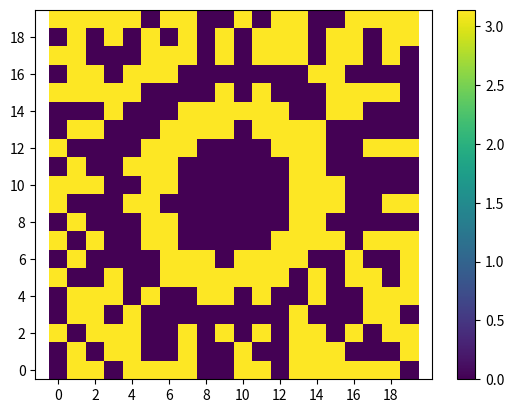

Recreate this plot in Python. (Note: this script raises an exception after producing the figure.)
import numpy as np
import pandas as pd
import time
import copy
from numpy import sin, cos, max, pi, exp, sqrt, abs, nanmax, min, nanmin, inf, nan, trapz
from matplotlib import pyplot as plt
from tqdm import tqdm


# Record start time
start_time = time.time()


N = 20  
M = 20  
A = 1  

Pt = 1.0  
f = 26e9  
c = 3.00e8  
wavelength = c / f  
k = 2 * pi / wavelength

dx = wavelength / 2
dy = wavelength / 2

D = M * dx
L_1 = 2 * D ** 2 / wavelength

F_D = 0.47 # 1 feed
L = D * F_D

# The distance between the transmitter and the center of the RIS
d1 = L  
theta_t = pi
phi_t = 0 
# The distance between the receiver and the center of the RIS
d2 = 100  
theta_r = np.radians(0)
phi_r = np.radians(0)

Theta_hp = np.radians(10)
Theta_fn = np.radians(13)
Theta_c = np.radians(3)
SLL = -20


def power_radiation_pattern_t(theta, phi):
    # return cos(theta) ** 62 * np.logical_and(0 <= theta, theta <= pi / 2) * \
    #                              np.logical_and(0 <= phi, phi < 2 * pi)
    return cos(theta) ** 4 \
                * np.logical_and(0 <= theta, theta <= pi / 2)  \
                *   np.logical_and(0 <= phi, phi < 2 * pi)

    
def power_radiation_pattern_cell(theta, phi):
    # return cos(theta) ** 3 * np.logical_and(0 <= theta, theta <= pi / 2) * \
    #                              np.logical_and(0 <= phi, phi < 2 * pi)
    return 4 * pi * dx * dy * cos(theta) / wavelength **2 \
                * np.logical_and(0 <= theta, theta <= pi / 2)  \
                * np.logical_and(0 <= phi, phi < 2 * pi)


# # Calculate gains of transmitter, receiver and unit cell
# gt = lambda theta, phi: power_radiation_pattern_t(theta, phi) * sin(theta)
# # gr = lambda theta, phi: power_radiation_pattern_r(theta, phi) * sin(theta)
# g = lambda theta, phi: power_radiation_pattern_cell(theta, phi) * sin(theta)

# integral, _ = dblquad(gt, 0, 2 * pi, 0, pi)
# Gt = 4 * pi / integral
# # Gt = 125.8925
# Gr = Gt

# # integral, _ = dblquad(gr, 0, 2 * pi, 0, pi)
# # Gr = 4 * pi / integral

# integral, _ = dblquad(g, 0, 2 * pi, 0, pi)
# G = 4 * pi / integral

# Transmitter and receiver coordinates
x_t, y_t, z_t = d1 * sin(theta_t) * cos(phi_t), d1 * sin(theta_t) * sin(phi_t), d1 * cos(theta_t)
x_r, y_r, z_r = d2 * sin(theta_r) * cos(phi_r), d2 * sin(theta_r) * sin(phi_r), d2 * cos(theta_r)


x_u = np.zeros((N, M))
y_u = np.zeros((N, M))
z_u = np.zeros((N, M))


best = np.array([[0, 0, 0, pi, 0, 0, 0, pi, pi, 0, pi, pi, pi, pi, 0, pi, 0, 0, 0, pi],
                 [0, pi, pi, 0, 0, 0, 0, pi, 0, 0, 0, pi, 0, pi, pi, pi, 0, 0, 0, 0],
                 [0, pi, pi, pi, pi, 0, 0, pi, pi, pi, pi, pi, 0, 0, pi, 0, pi, 0, pi, 0],
                 [0, pi, pi, 0, 0, 0, pi, pi, pi, 0, pi, pi, pi, pi, 0, 0, pi, pi, 0, 0],
                 [pi, pi, 0, 0, pi, pi, pi, 0, 0, pi, 0, 0, 0, pi, pi, 0, 0, pi, pi, 0],
                 [pi, 0, 0, 0, pi, pi, 0, 0, pi, pi, pi, pi, 0, 0, 0, pi, 0, pi, pi, pi],
                 [pi, pi, 0, pi, pi, 0, pi, pi, pi, pi, pi, pi, pi, pi, 0, pi, 0, pi, 0, pi],
                 [0, 0, 0, pi, pi, 0, pi, pi, 0, 0, 0, 0, pi, pi, 0, 0, pi, 0, 0, 0],
                 [0, 0, 0, pi, 0, pi, pi, 0, 0, 0, 0, 0, 0, pi, pi, 0, pi, 0, pi, 0],
                 [0, 0, 0, pi, 0, pi, 0, 0, 0, 0, 0, 0, 0, 0, pi, 0, 0, 0, 0, pi],
                 [pi, 0, pi, pi, 0, pi, pi, 0, 0, 0, 0, 0, 0, pi, pi, pi, pi, pi, 0, 0],
                 [0, 0, 0, pi, 0, pi, pi, 0, 0, 0, 0, 0, 0, pi, pi, 0, pi, pi, 0, pi],
                 [0, 0, 0, pi, 0, 0, pi, pi, 0, 0, 0, 0, pi, pi, pi, 0, 0, 0, pi, pi],
                 [pi, 0, 0, pi, pi, 0, pi, pi, pi, pi, pi, pi, pi, pi, 0, pi, pi, pi, 0, 0],
                 [0, 0, 0, 0, pi, pi, 0, 0, pi, pi, pi, pi, 0, 0, pi, pi, 0, 0, pi, pi],
                 [0, 0, pi, 0, 0, pi, pi, 0, 0, 0, 0, 0, 0, pi, pi, pi, 0, 0, 0, pi],
                 [0, 0, 0, pi, 0, 0, pi, pi, pi, pi, pi, pi, pi, pi, 0, 0, 0, 0, 0, pi],
                 [0, 0, pi, pi, pi, 0, 0, 0, pi, pi, pi, pi, pi, 0, 0, 0, pi, 0, 0, 0],
                 [pi, pi, pi, 0, 0, 0, pi, pi, 0, 0, 0, 0, 0, 0, 0, pi, pi, pi, 0, pi],
                 [pi, 0, 0, pi, pi, 0, pi, pi, 0, 0, pi, 0, pi, pi, 0, 0, pi, pi, pi, pi]])

best2 = np.array([[0, pi, 0, 0, 0, 0, pi, pi, pi, pi, pi, 0, pi, 0, 0, pi, pi, pi, pi, pi],
                  [pi, pi, pi, pi, pi, 0, pi, pi, 0, 0, pi, pi, 0, pi, pi, 0, pi, 0, pi, 0],
                  [pi, pi, 0, 0, 0, pi, pi, 0, 0, 0, pi, pi, pi, 0, 0, 0, 0, pi, 0, pi],
                  [pi, 0, 0, 0, pi, pi, pi, 0, 0, 0, 0, 0, pi, 0, pi, pi, pi, 0, 0, 0],
		          [pi, pi, pi, pi, 0, pi, 0, 0, pi, pi, pi, 0, pi, pi, 0, pi, 0, 0, pi, 0],
                  [pi, pi, 0, 0, 0, pi, pi, 0, 0, 0, pi, pi, 0, pi, 0, pi, 0, pi, 0, pi],
                  [0, pi, 0, pi, pi, pi, pi, pi, pi, 0, 0, pi, 0, 0, pi, 0, pi, 0, 0, pi],
		          [0, 0, pi, pi, 0, 0, pi, pi, pi, pi, 0, 0, pi, 0, pi, 0, pi, 0, pi, pi],
                  [0, pi, 0, 0, 0, 0, 0, 0, pi, pi, pi, 0, pi, pi, 0, pi, 0, 0, pi, 0],
                  [pi, pi, pi, 0, 0, 0, 0, 0, 0, pi, pi, 0, 0, pi, 0, pi, 0, 0, 0, 0],
		          [0, pi, 0, 0, 0, 0, 0, 0, 0, 0, pi, 0, 0, pi, 0, pi, 0, pi, pi, 0],
                  [0, pi, pi, pi, pi, 0, 0, 0, 0, 0, pi, pi, 0, pi, 0, pi, 0, pi, 0, 0],
                  [pi, 0, 0, 0, 0, pi, 0, 0, 0, 0, pi, 0, 0, pi, 0, pi, pi, pi, 0, 0],
		          [0, pi, pi, pi, 0, 0, 0, 0, 0, pi, pi, 0, 0, pi, 0, pi, 0, pi, pi, 0],
                  [pi, pi, pi, 0, pi, 0, 0, 0, 0, pi, pi, 0, pi, pi, 0, pi, 0, 0, pi, 0],
                  [pi, 0, 0, pi, 0, pi, 0, pi, pi, pi, 0, 0, pi, 0, 0, 0, 0, 0, pi, 0],
		          [0, pi, 0, pi, 0, pi, pi, pi, pi, pi, 0, 0, pi, 0, pi, pi, 0, 0, 0, pi],
                  [0, 0, 0, 0, pi, 0, 0, 0, pi, 0, 0, pi, pi, 0, 0, pi, 0, pi, 0, pi],
                  [pi, pi, 0, 0, 0, 0, pi, pi, pi, pi, 0, pi, pi, 0, pi, pi, pi, 0, 0, pi],
  		          [pi, pi, pi, pi, pi, pi, pi, pi, 0, 0, pi, 0, pi, 0, pi, 0, pi, 0, pi, 0]])

# phi_Gamma = np.flipud(best2) 

phi_Gamma = np.array([[0,         pi, pi, 0,         pi, pi,
  pi, pi, 0,         0,         pi, pi,
  0,         pi, pi, pi, pi, pi,
  pi, 0],
 [0,         pi, 0,         pi, pi, 0,
  0,         pi, 0,         0,         pi, 0,
  0,         pi, pi, pi, 0,         0,
  0,         pi],
 [pi, 0,         pi, pi, pi, 0,
  0,         pi, 0,         pi, 0,         pi,
  0,         pi, pi, 0,         pi, 0,
  pi, pi],
 [0,         pi, pi, 0,         pi, 0,
  0,         0,         0,         0,         0,         0,
  0,         pi, 0,         0,         0,         pi,
  pi, 0],
 [0,         pi, pi, pi, 0,         pi,
  0,         0,         pi, pi, 0,         pi,
  0,         0,         pi, 0,         0,         pi,
  pi, pi],
 [pi, 0,         0,         pi, 0,         0,
  pi, pi, pi, pi, pi, pi,
  pi, 0,         pi, 0,         pi, pi,
  0,         pi],
 [0,         pi, 0,         0,         0,         0,
  pi, pi, pi, 0,         pi, pi,
  pi, pi, 0,         0,         pi, 0,
  0,         pi],
 [pi, 0,         pi, 0,         0,         pi,
  pi, 0,         0,         0,         0,         0,
  pi, pi, pi, pi, 0,         pi,
  pi, pi],
 [0,         pi, 0,         0,         0,         pi,
  pi, 0,         0,         0,         0,         0,
  0,         pi, pi, 0,         0,         0,
  0,         0],
 [pi, 0,         0,         0,         pi, pi,
  0,         0,         0,         0,         0,         0,
  0,         pi, pi, pi, 0,         0,
  pi, pi],
 [pi, pi, pi, 0,         0,         pi,
  pi, 0,         0,         0,         0,         0,
  0,         pi, pi, pi, 0,         0,
  0,         0],
 [0,         pi, 0,         0,         pi, pi,
  pi, 0,         0,         0,         0,         0,
  0,         pi, pi, 0,         0,         0,
  0,         0],
 [pi, 0,         0,         0,         0,         pi,
  pi, pi, 0,         0,         0,         0,
  pi, pi, pi, 0,         0,         pi,
  pi, pi],
 [0,         pi, pi, 0,         0,         0,
  pi, pi, pi, pi, 0,         pi,
  pi, pi, pi, 0,         0,         0,
  0,         0],
 [0,         0,         0,         pi, 0,         0,
  0,         pi, pi, pi, pi, pi,
  pi, 0,         0,         pi, pi, 0,
  0,         0],
 [pi, pi, pi, pi, pi, 0,
  0,         0,         0,         pi, 0,         pi,
  0,         0,         0,         pi, pi, pi,
  pi, 0],
 [0,         pi, pi, 0,         pi, pi,
  pi, 0,         0,         0,         0,         0,
  0,         0,         pi, pi, 0,         0,
  0,         0],
 [pi, pi, 0,         0,         0,         pi,
  pi, pi, 0,         pi, 0,         pi,
  pi, pi, 0,         pi, pi, 0,
  pi, 0],
 [0,         pi, 0,         pi, 0,         pi,
  0,         pi, 0,         pi, 0,         pi,
  pi, pi, 0,         pi, pi, 0,
  pi, pi],
 [pi, pi, pi, pi, pi, 0,
  pi, pi, 0,         0,         pi, 0,
  pi, pi, 0,         0,         pi, pi,
  pi, pi]])

for n in range(0, N):
    for m in range(0, M):
        x_u[n, m] = (m - ((M / 2) - 1 ) - 0.5) * dx
        y_u[n, m] = (n - ((N / 2) - 1 ) - 0.5) * dy

# Compute the parameters along the coordinate axes
# The distance between the transmitter and the unit cell
r_t = np.sqrt((x_t - x_u) ** 2 + (y_t - y_u) ** 2 + z_t ** 2)  
# The distance between the receiver and the unit cell
r_r = np.sqrt((x_r - x_u) ** 2 + (y_r - y_u) ** 2 + z_r ** 2)

# # The phase shift calculated from CUI
# r_total = r_t + r_r
# r_max = max(r_total) - r_total
# phi_Gamma = k * r_max


# # Make sure the phase shift between 0 and 2pi
# phi_Gamma = np.mod(phi_Gamma, 2 * pi)

# for n in range(0, N):
#     for m in range(0, M):
#         # 1-bit: 2 positions
#         if phi_Gamma[n, m] < pi / 2 or phi_Gamma[n, m] > 3 * pi / 2:
#             phi_Gamma[n, m] = pi
#         else:
#             phi_Gamma[n, m] = 0


Gamma = A * exp(1j * phi_Gamma)


# The elevation angle from the unit cell to the transmitter
theta_t_nm = np.arccos(abs(z_t / r_t))  
phi_t_nm = 0
# The elevation angle from the unit cell to the receiver
# theta_r_nm = np.arccos(abs(z_r / r_r))  
# phi_r_nm = 0
# The elevation angle from the transmitter to the unit cell
r_f = sqrt(x_t**2 + y_t**2 + z_t**2)
theta_tx_nm = np.arccos((r_f ** 2 + r_t ** 2 - (x_u ** 2 + y_u ** 2)) / (2 * r_f * r_t))  
# theta_tx_nm = np.arctan((np.sqrt(((z_t ** 2) * (y_u ** 2)) + ((z_t ** 2) * (x_u ** 2))) + \
#                                         (y_u * (x_t - x_u) - x_u * (y_t - y_u)) ** 2) / \
#                                         (r_t ** 2 - ((x_u * x_t) + (y_u * y_t))))
# phi_tx_nm = 0


# # Received Signal Power
# Pr = Pt * ((Gt * Gr * G * dx * dy * wavelength**2) / (64 * pi**3)) * (abs(total)**2)


# print(phi_Gamma)
plt.figure()
plt.imshow(phi_Gamma, origin='lower', cmap='viridis')    
plt.axis('equal') 

# Set integer tick labels for both x and y axes
plt.xticks(range(0, M, 2))
plt.yticks(range(0, N, 2))
plt.colorbar()
plt.show()

# print(f"Gt:{10 * np.log10(Gt)} dB")
# print(f"Gr:{10 * np.log10(Gr)} dB")
# print(f"G:{10 * np.log10(G)} dB")


# print(f"Received Signal Power (Pr): {Pr} W")
# print(f"Received Signal Power (Pr): {10 * np.log10(Pr * 1e3)} dBm")



# Calculate radiation pattern
N_x = N*100
N_y = M*100
p_inf, p_sup = -(N_x - 1) / 2, (N_x - 1) / 2
q_inf, q_sup = -(N_y - 1) / 2, (N_y - 1) / 2
# p_inf, p_sup = 1, N_x
# q_inf, q_sup = 1, N_y

r_p_vect = np.arange(p_inf, p_sup + 1, 1)
r_q_vect = np.arange(q_inf, q_sup + 1, 1)


rmn_rf = r_t
# rmn_rf = sqrt(((m + 1) * dx) ** 2 + ((n + 1) * dy) ** 2 + d1 ** 2)    
      

# bla = sqrt(power_radiation_pattern_t(theta_t_nm, 0) *  \
#          power_radiation_pattern_cell(theta_t_nm, 0))    \
#          * Gamma * exp(-1j * k * rmn_rf) / rmn_rf

bla = (power_radiation_pattern_t(theta_tx_nm, 0) *      \
         power_radiation_pattern_cell(theta_tx_nm, 0))    \
         * Gamma * exp(-1j * k * rmn_rf) / rmn_rf


matrice = np.fft.ifft2(bla, (N_x, N_y))
matrice = np.fft.fftshift(matrice)
        

u, v = 2 * pi * r_p_vect / (N_x * dx * k), \
       2 * pi * r_q_vect / (N_y * dy * k)

u_, v_ = np.meshgrid(u,v)

s = 1 - u_**2 - v_**2

E_1 = np.zeros((len(r_p_vect), len(r_q_vect)), dtype = 'complex_')
        
for p in tqdm(range(0, len(r_p_vect)), desc="E Loop"):
    for q in tqdm(range(0, len(r_q_vect)), desc=" ", leave=False): 

        if s[p, q] < 0:
            E_1[p, q] = nan
            u_[p, q], v_[p, q] = nan, nan

        else: 
            # E_1[p, q] = sqrt(sqrt(s[p, q])) * M * N * \
            #             matrice[p, q]
            E_1[p, q] = sqrt(s[p, q]) * M * N * \
                        matrice[p, q]


# Normalize
E_o = copy.deepcopy(E_1)
E_1 = abs(E_1)
E = E_1 / nanmax(E_1)
# E = E_1
values = 20 * np.log10(E) 
# values = abs(E)


oversmall = 0
for p in range(0, len(r_p_vect)):
    for q in range(0, len(r_q_vect)): 
        if values[p, q] < -100:
            values[p, q] = nan
            oversmall = oversmall + 1

print(oversmall)

# values[np.isneginf(values)] = nan


# Calculate objective function
u_0, v_0 = sin(theta_r) * cos(phi_r), sin(theta_r) * sin(phi_r)


# First objective function and Lower mask (HPBW)
# E_L = (u_ - u_0)**2 + (v_ - v_0)**2 - sin(Theta_hp)**2
E_L = (u_ - u_0)**2 + (v_ - v_0)**2 - sin(Theta_hp/2)**2
E_L1_1 = ((u_-u_0)*cos(phi_r + pi/2) + (v_-v_0)*sin(phi_r + pi/2))**2 / sin(Theta_hp/2)**2
E_L1_2 = ((u_-u_0)*sin(phi_r + pi/2) - (v_-v_0)*cos(phi_r + pi/2))**2 / (sin(Theta_hp/2) * cos(theta_r))**2
E_L1 = E_L1_1 + E_L1_2

M_L = np.zeros((len(r_p_vect), len(r_q_vect)))
F_L = []

values_min = np.nanmin(values)
for p in range(0, len(r_p_vect)):
    for q in range(0, len(r_q_vect)): 
        if E_L[p, q] > 0:
            M_L[p, q] = values_min
        elif s[p, q] < 0:
            M_L[p, q] = nan
        else:
            M_L[p, q] = -3
            if values[p, q] < M_L[p, q]:
                F_L.append((values[p, q] - M_L[p, q])**2)


if len(F_L) == 0:
    F_L.append(0)

F_L_sum = sum(F_L) / (len(F_L)**2)


# Second objective function and Upper mask (SLL)
# E_U = (u_ - u_0)**2 + (v_ - v_0)**2 - sin(Theta_fn)**2
E_U = (u_ - u_0)**2 + (v_ - v_0)**2 - sin(Theta_fn/2)**2
E_U1_1 = ((u_-u_0)*cos(phi_r + pi/2) + (v_-v_0)*sin(phi_r + pi/2))**2 / sin(Theta_fn/2)**2
E_U1_2 = ((u_-u_0)*sin(phi_r + pi/2) - (v_-v_0)*cos(phi_r + pi/2))**2 / (sin(Theta_fn/2) * cos(theta_r))**2
E_U1 = E_U1_1 + E_U1_2

M_U = np.zeros((len(r_p_vect), len(r_q_vect)))
F_U = []

for p in range(0, len(r_p_vect)):
    for q in range(0, len(r_q_vect)): 
        if E_U[p, q] > 0:
            M_U[p, q] = SLL
            if values[p, q] > M_U[p, q]:
                F_U.append((values[p, q] - M_U[p, q])**2)
        elif s[p, q] < 0:
            M_U[p, q] = nan        
        else:
            M_U[p, q] = 0


if len(F_U) == 0:
    F_U.append(0)

F_U_sum = sum(F_U) / len(F_U)**2

F_obj = F_L_sum + F_U_sum

print(F_obj)


# Make sure plot correctly
values1 = copy.deepcopy(values)

for p in range(0, len(r_p_vect)):
    for q in range(0, len(r_q_vect)): 
        if values[p, q] < -100:
            values[p, q] = None
            values1[p, q] = None

        if values1[p, q] < -20.5:
            values1[p, q] = -20.5


# Plot Lower mask and Upper mask together
E_C = (u_ - u_0)**2 + (v_ - v_0)**2 - sin(Theta_c)**2
E_C1_1 = ((u_-u_0)*cos(phi_r + pi/2) + (v_-v_0)*sin(phi_r + pi/2))**2 / sin(Theta_c)**2
E_C1_2 = ((u_-u_0)*sin(phi_r + pi/2) - (v_-v_0)*cos(phi_r + pi/2))**2 / (sin(Theta_c) * cos(theta_r))**2
E_C1 = E_C1_1 + E_C1_2

M_LU = copy.deepcopy(M_U)
for p in range(0, len(r_p_vect)):
    for q in range(0, len(r_q_vect)): 
        if E_L[p, q] <= 0:
            M_LU[p, q] = 20
        if E_C[p, q] <= 0:
            M_LU[p, q] = 30

plt.imshow(M_LU, cmap='jet', origin='lower')
plt.axis('equal') 
plt.colorbar(label='')
plt.axis('off')
plt.title('Lower mask and Upper mask using First way')
plt.show()

M_LU1 = np.zeros((len(r_p_vect), len(r_q_vect)))
for p in range(0, len(r_p_vect)):
    for q in range(0, len(r_q_vect)): 
        if E_U1[p, q] > 1:
            M_LU1[p, q] = SLL
        elif s[p, q] < 0:
            M_LU1[p, q] = nan        
        else:
            M_LU1[p, q] = 0

for p in range(0, len(r_p_vect)):
    for q in range(0, len(r_q_vect)): 
        if E_L1[p, q] <= 1:
            M_LU1[p, q] = 20
        if E_C1[p, q] <= 1:
            M_LU1[p, q] = 30

plt.imshow(M_LU1, cmap='jet', origin='lower')
plt.axis('equal') 
plt.colorbar(label='')
plt.axis('off')
plt.title('Lower mask and Upper mask using Second way')
plt.show()


# # Plot the difference of two masks
# M_L1 = copy.deepcopy(M_L)
# for p in range(0, len(r_p_vect)):
#     for q in range(0, len(r_q_vect)):
#         if E_L1[p, q] <= 1:
#             M_L1[p, q] = 20

# plt.imshow(M_L1, cmap='jet', origin='lower')
# plt.axis('equal') 
# plt.colorbar(label='')
# plt.axis('off')
# plt.title('The difference of two Lower masks')
# plt.show()

# M_U1 = copy.deepcopy(M_U)
# for p in range(0, len(r_p_vect)):
#     for q in range(0, len(r_q_vect)):
#         if E_U1[p, q] <= 1:
#             M_U1[p, q] = 20

# plt.imshow(M_U1, cmap='jet', origin='lower')
# plt.axis('equal') 
# plt.colorbar(label='')
# plt.axis('off')
# plt.title('The difference of two Upper masks')
# plt.show()


# Plotting data points
THETA = np.zeros((len(r_p_vect), len(r_q_vect)))
R = np.zeros((len(r_p_vect), len(r_q_vect)))

for p in tqdm(range(0, len(r_p_vect)), desc="Plot Loop"):
    for q in tqdm(range(0, len(r_q_vect)), desc=" ", leave=False): 
        THETA[p, q] = np.arctan2(v_[p, q], u_[p, q])
        R[p, q] = sqrt(u_[p, q]**2 + v_[p, q]**2)

# Calculate the theta and phase for each points
theta = np.arcsin(R)
phi = copy.deepcopy(THETA)
phi[:1000, :] = phi[:1000, :] + 2*pi

# plt.figure(figsize=(30, 30))
# ax = plt.subplot(2, 2, 1, projection='polar')
# ax.set_rmax(nanmax(R))
# plt.pcolor(THETA, R, values1, cmap='jet')
# plt.grid(c='black')
# plt.colorbar()
# plt.title('Normalized radiation patterns', fontsize=20)

# # Set coordinate label annotations
# phi_label_str = [r'$\varphi _{r}=0$     ', r'  $\varphi _{r}=\frac{\pi}{4}$', \
#                  r'$\varphi _{r}=\frac{\pi}{2}$', r'$\varphi _{r}=\frac{3\pi}{4}$      ', \
#                  r'$\varphi _{r}=\pi$     ', r'$\varphi _{r}=\frac{5\pi}{4}$       ', \
#                  r'$\varphi _{r}=\frac{3\pi}{2}$', r'     $\varphi _{r}=\frac{7\pi}{4}$']
# ax.set_xticklabels(phi_label_str)
# ax.set_yticks([sin(pi/6), sin(pi/3), nanmax(R)])  
# theta_label_str = [r'$\theta _{r}=\frac{\pi}{6}$', r'$\theta _{r}=\frac{\pi}{3}$     ', ' ']
# ax.set_yticklabels(theta_label_str)


# # Set coordinate scale font size
# plt.xticks(fontsize=15, rotation=90)
# plt.yticks(fontsize=15)

# # plt.savefig("pic.png", dpi=300)
# plt.show()


# Create a rectangular heatmap
# plt.imshow(abs(matrice), cmap='viridis', origin='upper')
plt.imshow(values1, cmap='jet', origin='lower')
plt.axis('equal') 

# Add labels and a color bar
plt.colorbar(label='')

plt.axis('off')

# Add a title
plt.title('Normalized radiation patterns')

# Display the plot
plt.show()


# Plot Area over -3dB
values2 = copy.deepcopy(values1)

values2[np.where(np.isclose(values2, 0, atol=1e-2))] = 0
values2[np.where((values2 >= -3) & (values2 < 0))] = -1.5

plt.imshow(values2, cmap='jet', origin='lower')
plt.axis('equal') 
plt.colorbar(label='')
plt.axis('off')
plt.title('Over -3dB Area')
plt.show()


# Display the masks 
E_L = (u_ - u_0)**2 + (v_ - v_0)**2 - sin(Theta_hp / 2)**2
E_U = (u_ - u_0)**2 + (v_ - v_0)**2 - sin(Theta_fn / 2)**2
E_C = (u_ - u_0)**2 + (v_ - v_0)**2 - sin(Theta_c)**2

values3 = copy.deepcopy(values1)
values3[np.where(np.isclose(values3, 0, atol=1e-2))] = -20
values3[np.where((values3 >= -3) & (values3 < 0))] = -1.5
values3[np.where(np.isclose(E_L, 0, atol=1e-3))] = -12.5
values3[np.where(np.isclose(E_U, 0, atol=1e-3))] = 0
# values3[np.where(np.isclose(E_C, 0, atol=1e-4))] = -20

plt.imshow(values3, cmap='jet', origin='lower')
plt.axis('equal') 
plt.colorbar(label='')
plt.axis('off')
plt.title('Display the masks on the radiation patterns')
plt.show()


# Plot 2d Radiation Pattern
# x_asix = np.linspace(0, 58.5, 100)
# plt.figure()
# plt.plot(values[100,:], marker='o', linestyle='-', color='b')

# plt.title('2D Radiation Pattern')
# plt.grid(True)
# plt.show()


# Prepare the data to calculate the directity
E_2 = copy.deepcopy(E)
s_1 = copy.deepcopy(s).astype(complex)
E_2 = E_2**2
E_2 = E_2 / np.sqrt(s_1)
E_2[np.isnan(E_2)] = 0
E_int = trapz(E_2, u)
E_int = trapz(E_int, v)
# print('int',E_int)
E_0 = E[np.where(values==0)]
print("Max value position: ", np.argwhere(values==0))
D_0 = abs(4*pi*E_0**2 / E_int)
print("Directity: ", 10*np.log10(D_0))





# Record end time
end_time = time.time()

# Calculate execution time
execution_time = end_time - start_time

# Convert to hours, minutes, and seconds
hours, rem = divmod(execution_time, 3600)
minutes, seconds = divmod(rem, 60)

print(f"Script execution time: {int(hours)}h {int(minutes)}min {int(seconds)}s")


# Calculate HPBW manually
u0 = 0
v0 = 0
u_theta1 = u0
u_theta2 = u0
v_theta1 = v[1576]
v_theta2 = v[1705]
u_phi1 = u[909]
u_phi2 = u[1081]
v_phi1 = v0
v_phi2 = v0

# theta_0 = np.arcsin(sqrt(u0**2 + v0**2))
theta_0 = theta[1000, 1636]
phi_0 = phi[1000, 1636]
print("Theta (Maximum point): ", np.degrees(theta_0))
print("Phi (Maximum point): ", np.degrees(phi_0))

# Theta 
a1 = np.degrees(np.arccos((2-(((u_theta1 - u_theta2)**2 + (v_theta1 - v_theta2)**2))/cos(theta_0)**2) / 2))
a2 = np.degrees(abs(np.arcsin(sqrt(u_theta1**2 + v_theta1**2)) - np.arcsin(sqrt(u_theta2**2 + v_theta2**2))))
print("Theta (HPBW): ", a1, a2)

# Phi
b = np.degrees(np.arccos((2-((u_phi1 - u_phi2)**2 + (v_phi1 - v_phi2)**2)) / 2))
print("Phi (HPBW): ", b)


# Calculate HPBW manually
u_theta1 = u[913]
u_theta2 = u[753]
v_theta1 = v[1020]
v_theta2 = v[1056]
u_phi1 = u[801]
u_phi2 = u[834]
v_phi1 = v[965]
v_phi2 = v[1114]

# theta_0 = np.arcsin(sqrt(u0**2 + v0**2))
theta_0 = theta[818, 1041]
phi_0 = phi[818, 1041]
print("Theta (Maximum point): ", np.degrees(theta_0))
print("Phi (Maximum point): ", np.degrees(phi_0))

# Theta 
a1 = np.degrees(np.arccos((2-(((u_theta1 - u_theta2)**2 + (v_theta1 - v_theta2)**2))/cos(theta_0)**2) / 2))
a2 = np.degrees(abs(np.arcsin(sqrt(u_theta1**2 + v_theta1**2)) - np.arcsin(sqrt(u_theta2**2 + v_theta2**2))))
print("Theta (HPBW): ", a1, a2)

# Phi
b = np.degrees(np.arccos((2-((u_phi1 - u_phi2)**2 + (v_phi1 - v_phi2)**2)) / 2))
print("Phi (HPBW): ", b)
